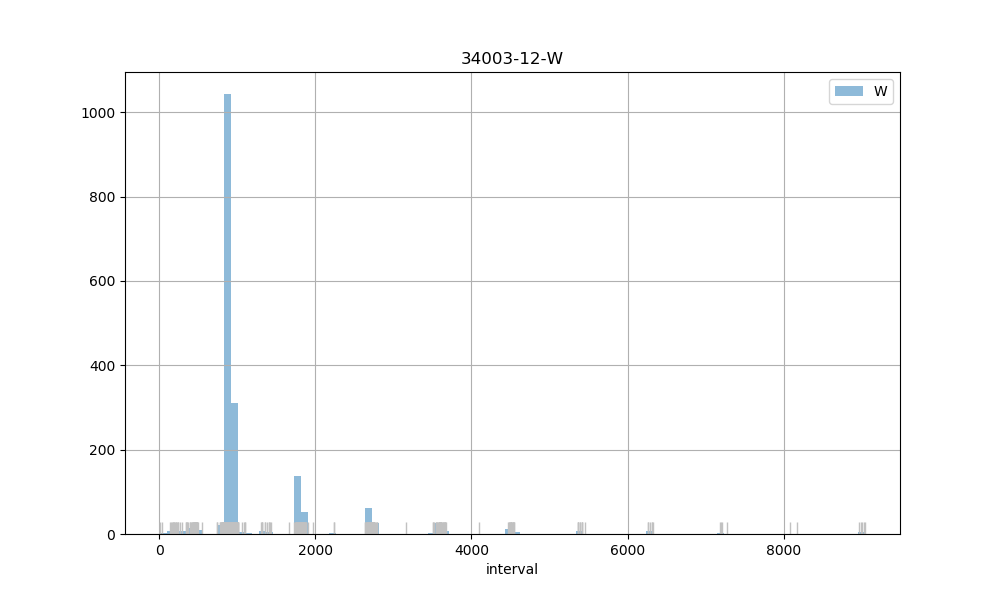

Values plotted in this chart, from the file beside it:
count, 1802.00
mean, 1248
std, 966.6
min, 15.00
25%, 886
50%, 906
75%, 946.8
max, 9036
